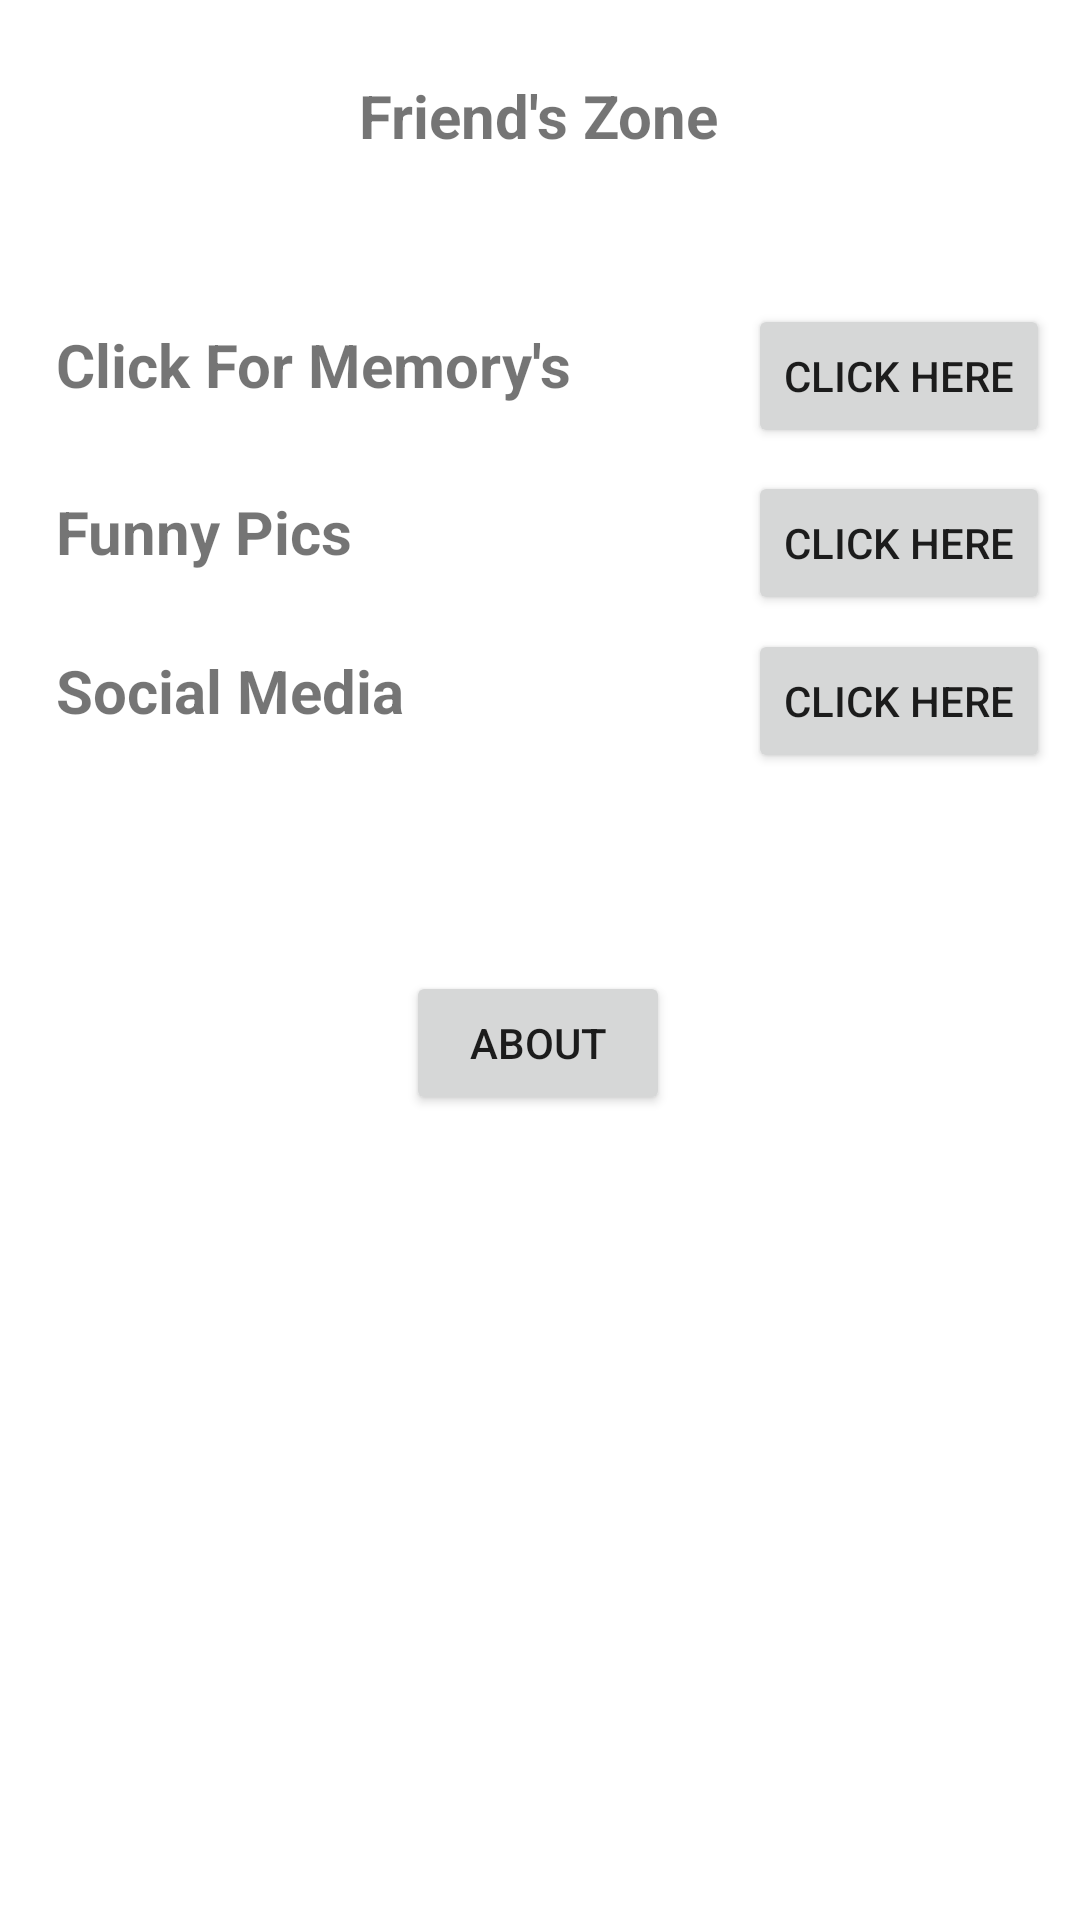

Write the Android layout XML for this screen, with the resource values it uses.
<!-- AndroidManifest.xml: application theme Theme.KAS -->
<!-- res/layout/activity_main.xml -->
<?xml version="1.0" encoding="utf-8"?>
<androidx.constraintlayout.widget.ConstraintLayout xmlns:android="http://schemas.android.com/apk/res/android"
    xmlns:app="http://schemas.android.com/apk/res-auto"
    xmlns:tools="http://schemas.android.com/tools"
    android:layout_width="match_parent"
    android:layout_height="match_parent"
    tools:context=".MainActivity">

    <TextView
        android:id="@+id/textView"
        android:layout_width="174dp"
        android:layout_height="40dp"
        android:text="Click For Memory's"
        android:textSize="20sp"
        android:textStyle="bold"
        app:layout_constraintBottom_toBottomOf="parent"
        app:layout_constraintEnd_toEndOf="parent"
        app:layout_constraintHorizontal_bias="0.101"
        app:layout_constraintStart_toStartOf="parent"
        app:layout_constraintTop_toTopOf="parent"
        app:layout_constraintVertical_bias="0.18" />

    <Button
        android:id="@+id/button"
        android:layout_width="wrap_content"
        android:layout_height="wrap_content"
        android:onClick="openActivity"
        android:text="Click Here"
        app:layout_constraintBottom_toBottomOf="parent"
        app:layout_constraintEnd_toEndOf="parent"
        app:layout_constraintHorizontal_bias="0.961"
        app:layout_constraintStart_toStartOf="parent"
        app:layout_constraintTop_toTopOf="parent"
        app:layout_constraintVertical_bias="0.171" />

    <TextView
        android:id="@+id/textView2"
        android:layout_width="174dp"
        android:layout_height="40dp"
        android:text="Funny Pics"
        android:textSize="20sp"
        android:textStyle="bold"
        app:layout_constraintBottom_toBottomOf="parent"
        app:layout_constraintEnd_toEndOf="parent"
        app:layout_constraintHorizontal_bias="0.101"
        app:layout_constraintStart_toStartOf="parent"
        app:layout_constraintTop_toTopOf="parent"
        app:layout_constraintVertical_bias="0.273" />

    <TextView
        android:id="@+id/textView3"
        android:layout_width="174dp"
        android:layout_height="40dp"
        android:text="Social Media"
        android:textSize="20sp"
        android:textStyle="bold"
        app:layout_constraintBottom_toBottomOf="parent"
        app:layout_constraintEnd_toEndOf="parent"
        app:layout_constraintHorizontal_bias="0.101"
        app:layout_constraintStart_toStartOf="parent"
        app:layout_constraintTop_toTopOf="parent"
        app:layout_constraintVertical_bias="0.361" />

    <Button
        android:id="@+id/button2"
        android:layout_width="wrap_content"
        android:layout_height="wrap_content"
        android:onClick="openActivity1"
        android:text="Click Here"
        app:layout_constraintBottom_toBottomOf="parent"
        app:layout_constraintEnd_toEndOf="parent"
        app:layout_constraintHorizontal_bias="0.961"
        app:layout_constraintStart_toStartOf="parent"
        app:layout_constraintTop_toTopOf="parent"
        app:layout_constraintVertical_bias="0.265" />

    <Button
        android:id="@+id/button3"
        android:layout_width="wrap_content"
        android:layout_height="wrap_content"
        android:onClick="openActivity2"
        android:text="Click Here"
        app:layout_constraintBottom_toBottomOf="parent"
        app:layout_constraintEnd_toEndOf="parent"
        app:layout_constraintHorizontal_bias="0.961"
        app:layout_constraintStart_toStartOf="parent"
        app:layout_constraintTop_toTopOf="parent"
        app:layout_constraintVertical_bias="0.354" />

    <Button
        android:id="@+id/button4"
        android:layout_width="wrap_content"
        android:layout_height="wrap_content"
        android:onClick="openActivity3"
        android:text="About"
        app:layout_constraintBottom_toBottomOf="parent"
        app:layout_constraintEnd_toEndOf="parent"
        app:layout_constraintHorizontal_bias="0.498"
        app:layout_constraintStart_toStartOf="parent"
        app:layout_constraintTop_toTopOf="parent"
        app:layout_constraintVertical_bias="0.547" />

    <TextView
        android:id="@+id/textView4"
        android:layout_width="wrap_content"
        android:layout_height="wrap_content"
        android:text="Friend's Zone"
        android:textSize="20sp"
        android:textStyle="bold"
        app:layout_constraintBottom_toBottomOf="parent"
        app:layout_constraintEnd_toEndOf="parent"
        app:layout_constraintHorizontal_bias="0.498"
        app:layout_constraintStart_toStartOf="parent"
        app:layout_constraintTop_toTopOf="parent"
        app:layout_constraintVertical_bias="0.041" />

</androidx.constraintlayout.widget.ConstraintLayout>
<!-- resources referenced by this layout -->
<resources>
  <style name="Theme.KAS" parent="Theme.MaterialComponents.DayNight.DarkActionBar">
          
          <item name="colorPrimary">@color/purple_500</item>
          <item name="colorPrimaryVariant">@color/purple_700</item>
          <item name="colorOnPrimary">@color/white</item>
          
          <item name="colorSecondary">@color/teal_200</item>
          <item name="colorSecondaryVariant">@color/teal_700</item>
          <item name="colorOnSecondary">@color/black</item>
          
          <item name="android:statusBarColor" tools:targetApi="l">?attr/colorPrimaryVariant</item>
          
      </style>
  <!-- not gathered from this repository: default colours our renderer supplied (Android Studio template values) -->
  <color name="purple_500">#FF6200EE</color>
  <color name="purple_700">#FF3700B3</color>
  <color name="teal_200">#FF03DAC5</color>
  <color name="teal_700">#FF018786</color>
  <color name="black">#FF000000</color>
  <color name="white">#FFFFFFFF</color>
</resources>
